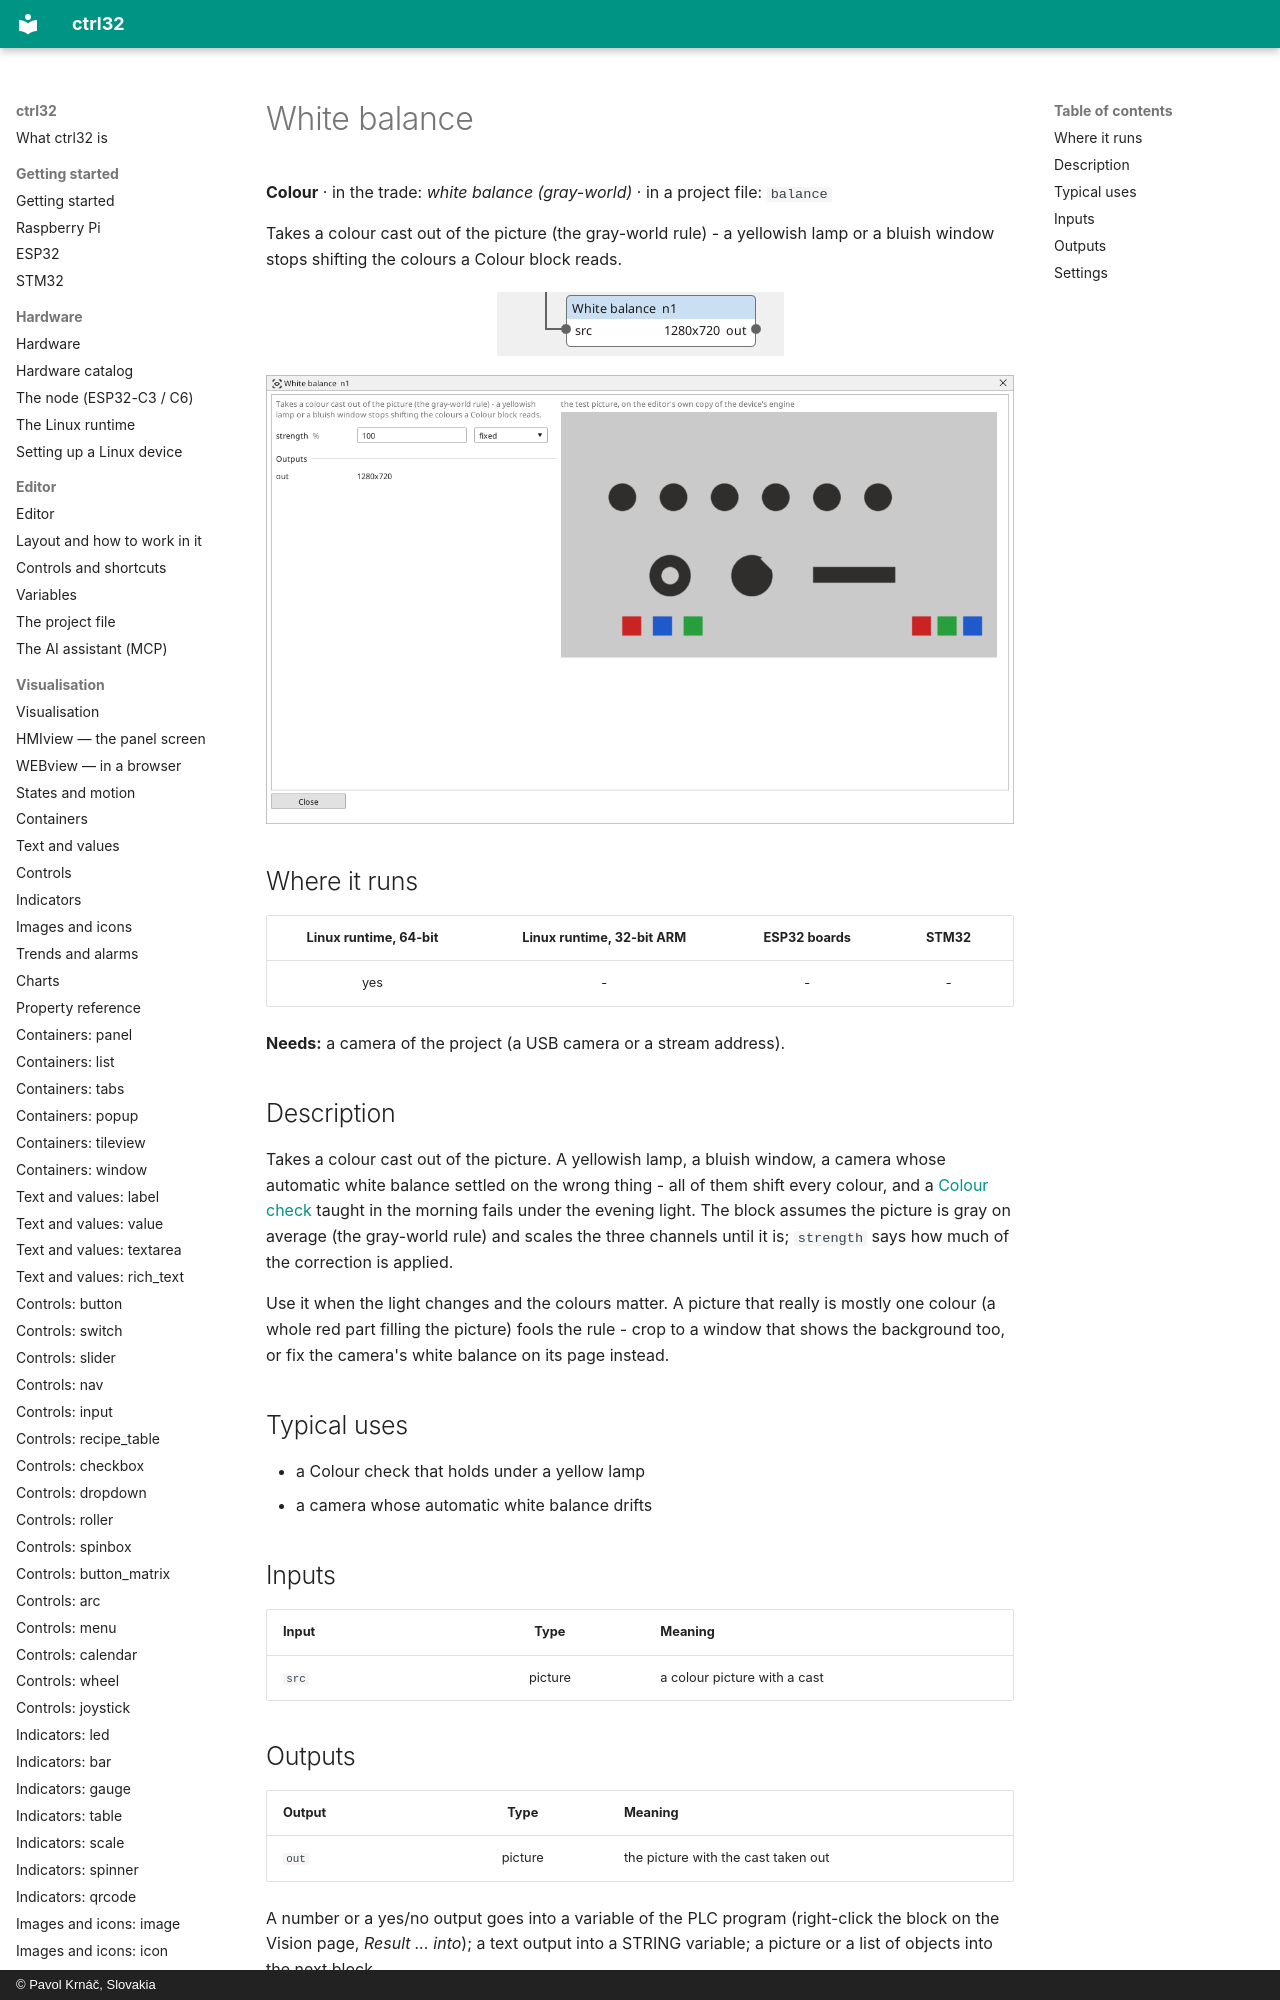

repository: ctrl32/docs · page: vision-balance/index.html · generator: mkdocs · copyright: © Pavol Krnáč, Slovakia

---
image: img/vbc-balance.webp
image_alt: "The White balance block on the Vision canvas"
---

<!-- AUTOMATICALLY GENERATED from schema/visu-vision.yaml (tools/gen_vision.py) -->

# White balance

**Colour** · in the trade: *white balance (gray-world)* · in a project file: `balance`

Takes a colour cast out of the picture (the gray-world rule) - a yellowish lamp or a bluish window stops shifting the colours a Colour block reads.
